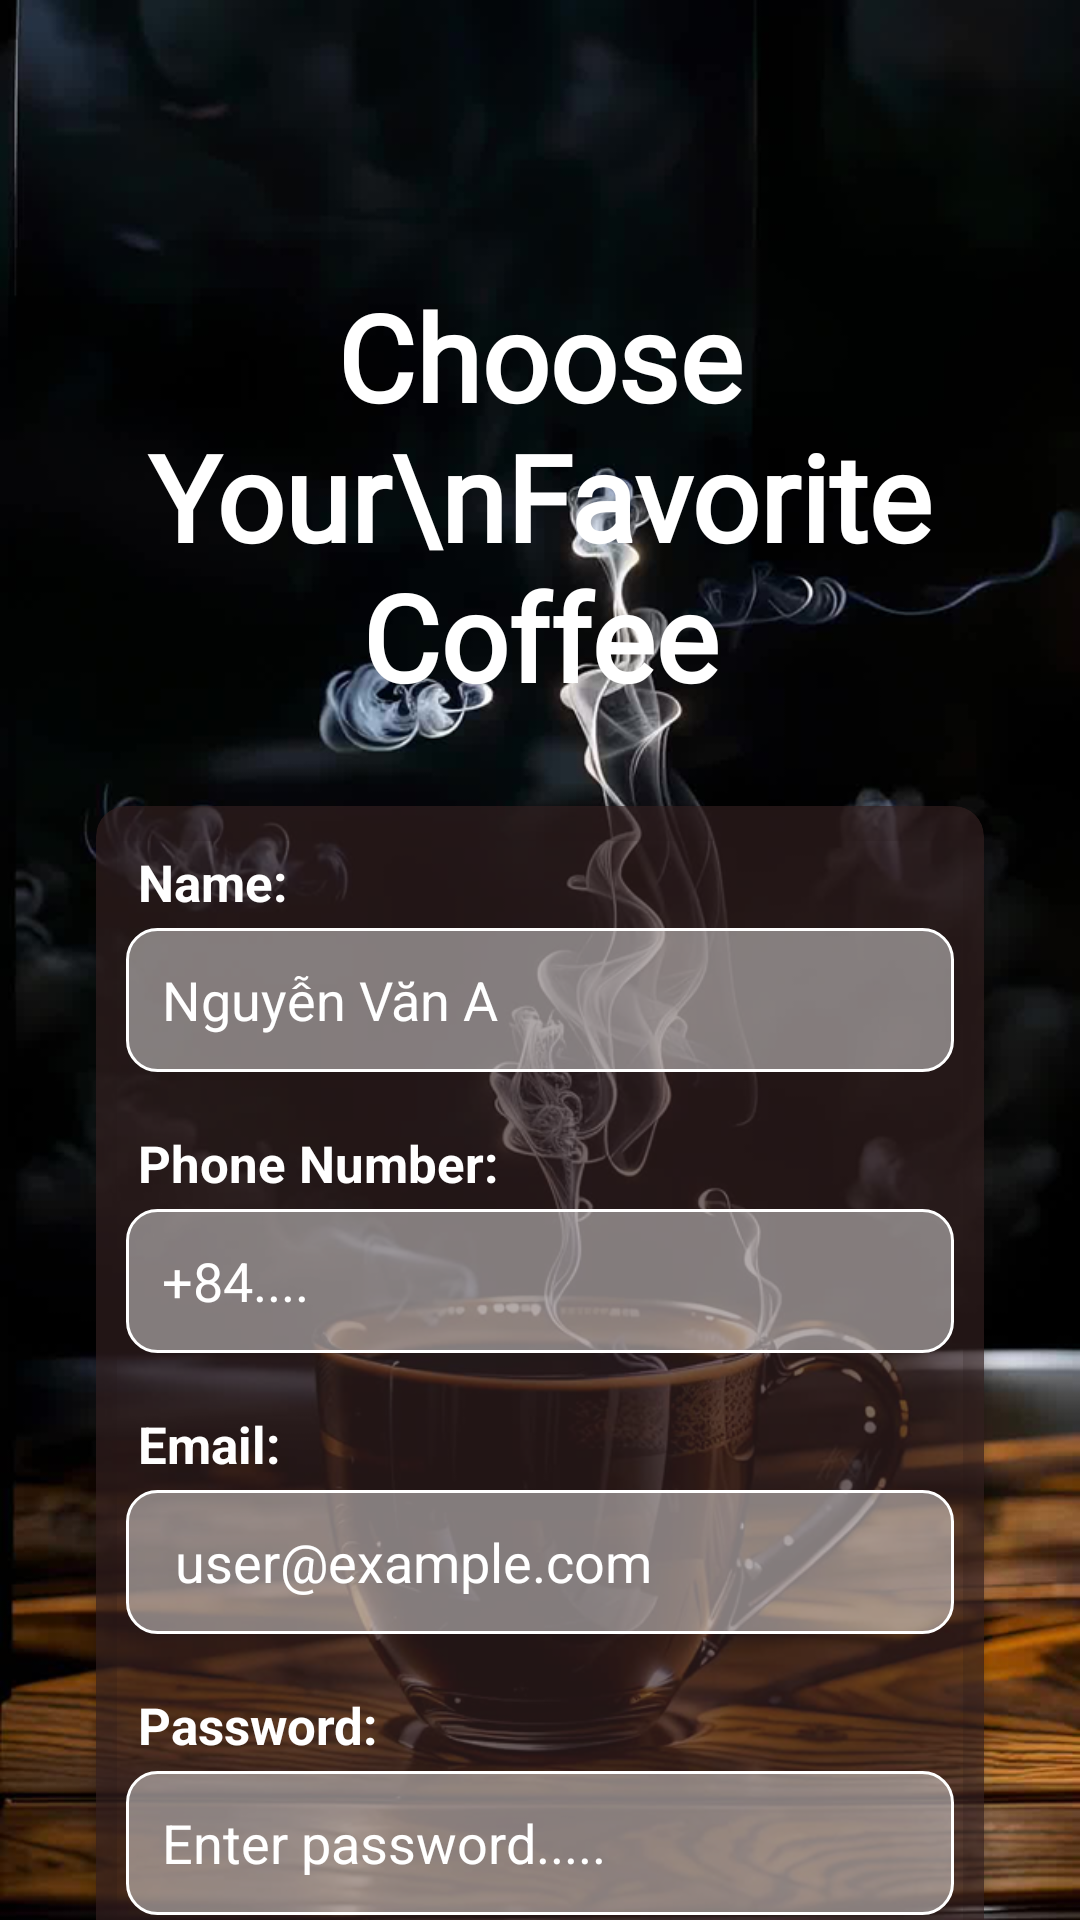

This screen was rendered from an Android layout file. Write that file and the resources it references.
<!-- AndroidManifest.xml: application theme Theme.Coffee_App_DAMH -->
<!-- res/layout/activity_register.xml -->
<?xml version="1.0" encoding="utf-8"?>
<androidx.constraintlayout.widget.ConstraintLayout xmlns:android="http://schemas.android.com/apk/res/android"
    xmlns:app="http://schemas.android.com/apk/res-auto"
    xmlns:tools="http://schemas.androids.com/tools"
    android:layout_width="match_parent"
    android:layout_height="match_parent"
    android:background="@drawable/splash_pic"
    tools:context=".RegisterActivity">

    <ImageView
        android:id="@+id/image_view_id"
        android:layout_width="match_parent"
        android:layout_height="match_parent"
        android:contentDescription="Hình nền cà phê"
        android:scaleType="centerCrop"
        android:src="@drawable/splash_pic2"
        app:layout_constraintBottom_toBottomOf="parent"
        app:layout_constraintEnd_toEndOf="parent"
        app:layout_constraintStart_toStartOf="parent"
        app:layout_constraintTop_toTopOf="parent" />

    <TextView
        android:id="@+id/tv_title"
        android:layout_width="wrap_content"
        android:layout_height="wrap_content"
        android:layout_marginTop="92dp"
        android:fontFamily="@font/dancingscriptregular"
        android:gravity="center"
        android:text="Choose Your\nFavorite Coffee"
        android:textColor="@color/white"
        android:textSize="40sp"
        android:textStyle="bold"
        app:layout_constraintEnd_toEndOf="parent"
        app:layout_constraintHorizontal_bias="0.497"
        app:layout_constraintStart_toStartOf="parent"
        app:layout_constraintTop_toTopOf="parent" />

    <ImageView
        android:id="@+id/logoImageView"
        android:layout_width="100dp"
        android:layout_height="100dp"
        android:layout_marginStart="4dp"
        android:layout_marginTop="36dp"
        android:contentDescription="Logo quán cà phê"
        android:src="@drawable/mainlogo"
        app:layout_constraintStart_toStartOf="parent"
        app:layout_constraintTop_toTopOf="parent" />

    <androidx.cardview.widget.CardView
        android:id="@+id/card_login"
        android:layout_width="match_parent"
        android:layout_height="wrap_content"
        android:layout_marginStart="32dp"
        android:layout_marginTop="30dp"
        android:layout_marginEnd="32dp"
        app:cardBackgroundColor="@color/semi_transparent_dark_reddish_brown"
        app:cardCornerRadius="10dp"
        app:cardElevation="5dp"
        app:layout_constraintEnd_toEndOf="parent"
        app:layout_constraintStart_toStartOf="parent"
        app:layout_constraintTop_toBottomOf="@id/tv_title">

        <LinearLayout
            android:layout_width="match_parent"
            android:layout_height="match_parent"
            android:orientation="vertical"
            android:padding="10dp">

            <TextView
                android:layout_width="wrap_content"
                android:layout_height="wrap_content"
                android:drawablePadding="4dp"
                android:padding="4dp"
                android:text="Name:"
                android:textColor="@color/white"
                android:textSize="17dp"
                android:textStyle="bold" />

            <EditText
                android:id="@+id/name"
                android:layout_width="match_parent"
                android:layout_height="wrap_content"
                android:layout_marginBottom="15dp"
                android:background="@drawable/edittext_background"
                android:hint="Nguyễn Văn A"
                android:minHeight="48dp"
                android:paddingStart="12dp"
                android:paddingEnd="12dp"
                android:textColorHint="@color/white" />

            <TextView
                android:layout_width="wrap_content"
                android:layout_height="wrap_content"
                android:padding="4dp"
                android:text="Phone Number:"
                android:textColor="@color/white"
                android:textSize="17dp"
                android:textStyle="bold" />

            <EditText
                android:id="@+id/phone"
                android:layout_width="match_parent"
                android:layout_height="wrap_content"
                android:layout_marginBottom="15dp"
                android:background="@drawable/edittext_background"
                android:hint="+84...."
                android:inputType="phone"
                android:minHeight="48dp"
                android:paddingStart="12dp"
                android:paddingEnd="12dp"
                android:textColorHint="@color/white" />

            <TextView
                android:layout_width="wrap_content"
                android:layout_height="wrap_content"
                android:drawablePadding="4dp"
                android:padding="4dp"
                android:text="Email:"
                android:textColor="@color/white"
                android:textSize="17dp"
                android:textStyle="bold" />

            <EditText
                android:id="@+id/email"
                android:layout_width="match_parent"
                android:layout_height="wrap_content"
                android:layout_marginBottom="15dp"
                android:background="@drawable/edittext_background"
                android:hint=" user@example.com"
                android:inputType="textEmailAddress"
                android:minHeight="48dp"
                android:paddingStart="12dp"
                android:paddingEnd="12dp"
                android:textColorHint="@color/white" />

            <TextView
                android:layout_width="wrap_content"
                android:layout_height="wrap_content"
                android:padding="4dp"
                android:text="Password:"
                android:textColor="@color/white"
                android:textSize="17dp"
                android:textStyle="bold" />

            <EditText
                android:id="@+id/password"
                android:layout_width="match_parent"
                android:layout_height="wrap_content"
                android:layout_marginBottom="15dp"
                android:background="@drawable/edittext_background"
                android:hint="Enter password....."
                android:inputType="textPassword"
                android:minHeight="48dp"
                android:paddingStart="12dp"
                android:paddingEnd="12dp"
                android:textColorHint="@color/white" />

            <TextView
                android:layout_width="wrap_content"
                android:layout_height="wrap_content"
                android:padding="4dp"
                android:text="Confirm Password:"
                android:textColor="@color/white"
                android:textSize="17dp"
                android:textStyle="bold" />

            <EditText
                android:id="@+id/confirm_password"
                android:layout_width="match_parent"
                android:layout_height="wrap_content"
                android:layout_marginBottom="15dp"
                android:background="@drawable/edittext_background"
                android:hint=" Enter password...."
                android:inputType="textPassword"
                android:minHeight="48dp"
                android:paddingStart="12dp"
                android:paddingEnd="12dp"
                android:textColorHint="@color/white" />

        </LinearLayout>

    </androidx.cardview.widget.CardView>

    <Button
        android:id="@+id/sign_up"
        android:layout_width="150dp"
        android:layout_height="wrap_content"
        android:layout_marginTop="4dp"
        android:backgroundTint="@color/black"
        android:text="SIGN UP"
        android:textColor="@color/white"
        app:cornerRadius="5dp"
        app:layout_constraintEnd_toEndOf="parent"
        app:layout_constraintHorizontal_bias="0.498"
        app:layout_constraintStart_toStartOf="parent"
        app:layout_constraintTop_toBottomOf="@id/card_login" />

    <TextView
        android:id="@+id/tv_or"
        android:layout_width="wrap_content"
        android:layout_height="wrap_content"
        android:layout_marginTop="8dp"
        android:gravity="center"
        android:padding="0dp"
        android:text="---------- OR ---------- "
        android:textColor="@color/white"
        android:textSize="17dp"
        android:textStyle="bold"
        app:layout_constraintEnd_toEndOf="parent"
        app:layout_constraintStart_toStartOf="parent"
        app:layout_constraintTop_toBottomOf="@id/sign_up" />

    <Button
        android:id="@+id/btn_backtologin"
        android:layout_width="300dp"
        android:layout_height="wrap_content"
        android:layout_marginTop="8dp"
        android:backgroundTint="@color/black"
        android:text="BACK TO LOGIN"
        android:textColor="@color/white"
        app:cornerRadius="5dp"
        app:layout_constraintEnd_toEndOf="parent"
        app:layout_constraintHorizontal_bias="0.495"
        app:layout_constraintStart_toStartOf="parent"
        app:layout_constraintTop_toBottomOf="@id/tv_or" />

</androidx.constraintlayout.widget.ConstraintLayout>
<!-- resources referenced by this layout -->
<resources>
  <color name="black">#FF000000</color>
  <color name="semi_transparent_dark_reddish_brown">#AA332020</color>
  <color name="white">#FFFFFFFF</color>
  <!-- drawable edittext_background (drawable) -->
  <?xml version="1.0" encoding="utf-8"?>
  <shape xmlns:android="http://schemas.android.com/apk/res/android"
      android:shape="rectangle">
      <corners android:radius="10dp" />
      <stroke android:width="1dp" android:color="@color/white" />
      <solid android:color="#70FFFFFF" />
  </shape>
  <!-- drawable splash_pic2: png bitmap (drawable, 550500 bytes) -->
  <style name="Theme.Coffee_App_DAMH" parent="Base.Theme.Coffee_App_DAMH" />
  <style name="Base.Theme.Coffee_App_DAMH" parent="Theme.Material3.DayNight.NoActionBar">
          
          
      </style>
</resources>
